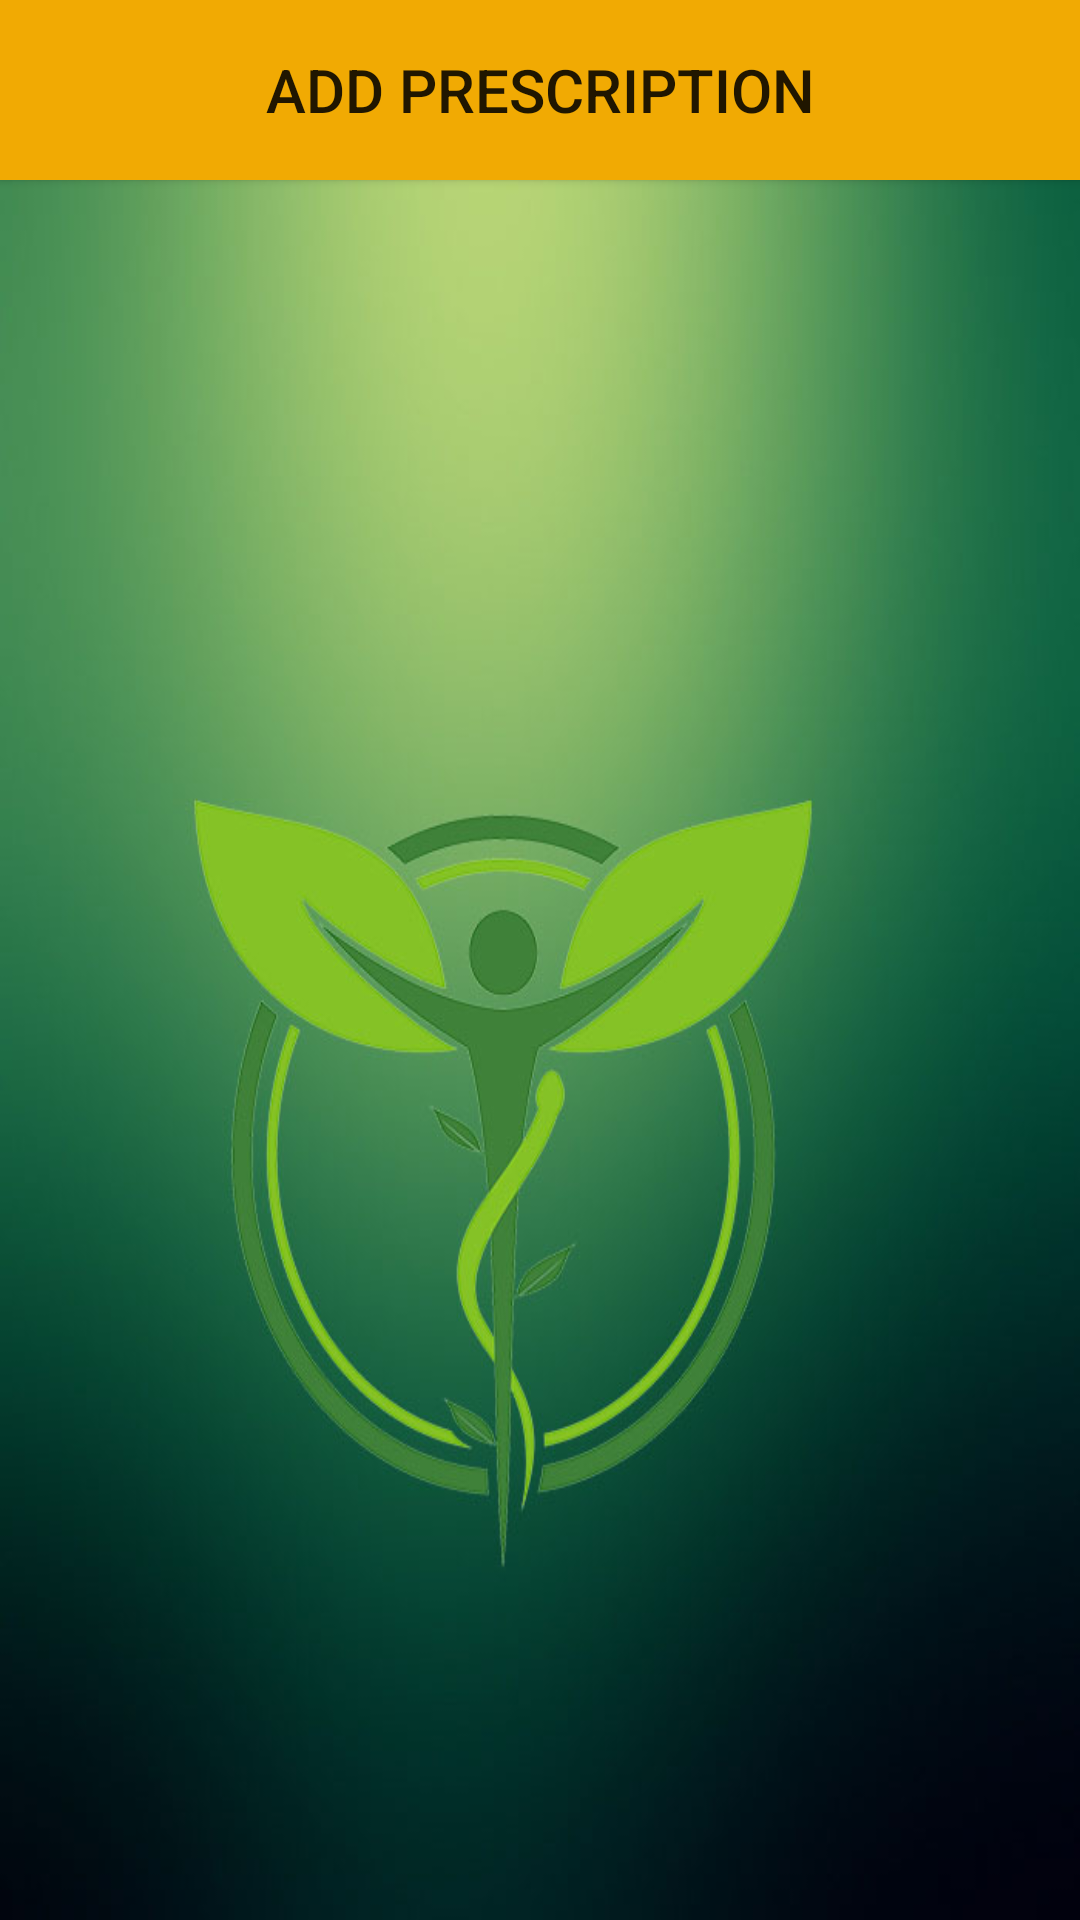

Layout XML and referenced resources for this Android screen:
<!-- AndroidManifest.xml: application theme AppTheme -->
<!-- res/layout/activity_prescription__list2.xml -->
<LinearLayout xmlns:android="http://schemas.android.com/apk/res/android"
    android:layout_width="fill_parent"
    android:layout_height="fill_parent"
    android:background="@drawable/background"

    android:orientation="vertical" >

    <Button
        android:id="@+id/btnAddprescription"
        android:layout_width="fill_parent"
        android:layout_height="60dp"
        android:background="#F1AA03"
        android:textSize="20sp"
        android:text="Add Prescription" />

    <ListView
        android:id="@+id/list"
        android:layout_width="fill_parent"
        android:layout_height="0dp"
        android:layout_weight="0.55"
        android:cacheColorHint="#00000000" >
    </ListView>



</LinearLayout>
<!-- resources referenced by this layout -->
<resources>
  <!-- drawable background: jpg bitmap (drawable, 63007 bytes) -->
  <style name="AppTheme" parent="Theme.AppCompat.Light.DarkActionBar">
          
      </style>
</resources>
